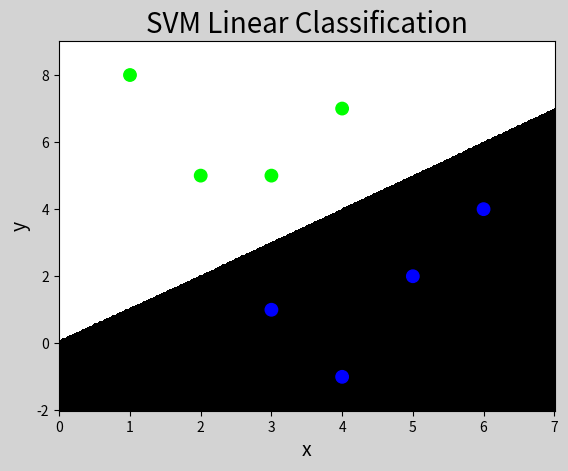

Here is the Python script that generated this plot:
import numpy as np
import matplotlib.pyplot as mp

class ANNModel():
    def __init__(self):
        # 随机初始化权重[-1 1)
        self.w0 = 2 * np.random.random((2, 4)) - 1
        self.w1 = 2 * np.random.random((4, 1)) - 1
        self.lrate = 0.1

    # sigmiod 函数
    def active(self, x):
        return 1 / (1 + np.exp(-x))

    # sigmoid函数导函数
    def backward(self, x):
        return x * (1 - x)

    # 单层网路前向传播
    def forward(self, x, w):
        return np.dot(x, w)

    def fit(self, x, y):
        for j in range(10000):
            l0 = x
            l1 = self.active(self.forward(l0, self.w0))
            l2 = self.active(self.forward(l1, self.w1))
            # 损失
            l2_error = y - l2
            if (j % 100) == 0:
                print ("Error:" + str(np.mean(np.abs(l2_error))))
            l2_delta = l2_error * self.backward(l2)
            self.w1 += l1.T.dot(l2_delta * self.lrate)
            l1_error = l2_delta.dot(self.w1.T)
            l1_delta = l1_error * self.backward(l1)
            self.w0 += l0.T.dot(l1_delta * self.lrate)

    def predict(self, x):
        l0 = x
        l1 = self.active(self.forward(l0, self.w0))
        l2 = self.active(self.forward(l1, self.w1))
        result = np.zeros_like(l2)
        result[l2>0.5] = 1
        return result

x = np.array([
    [3, 1],
    [2, 5],
    [1, 8],
    [6, 4],
    [5, 2],
    [3, 5],
    [4, 7],
    [4, -1]])
y = np.array([0, 1, 1, 0, 0, 1, 1, 0]).reshape(-1,1)

n = 500
l, r = x[:, 0].min() - 1, x[:, 0].max() + 1
b, t = x[:, 1].min() - 1, x[:, 1].max() + 1
grid_x = np.meshgrid(np.linspace(l, r, n),
                     np.linspace(b, t, n))
flat_x = np.column_stack((grid_x[0].ravel(), grid_x[1].ravel()))
model = ANNModel()
model.fit(x, y)
flat_y = model.predict(flat_x)
grid_y = flat_y.reshape(grid_x[0].shape)
mp.figure('SVM Linear Classification', facecolor='lightgray')
mp.title('SVM Linear Classification', fontsize=20)
mp.xlabel('x', fontsize=14)
mp.ylabel('y', fontsize=14)
mp.tick_params(labelsize=10)
mp.pcolormesh(grid_x[0], grid_x[1], grid_y, cmap='gray')
mp.scatter(x[:, 0], x[:, 1], c=y.ravel(), cmap='brg', s=80)
mp.show()